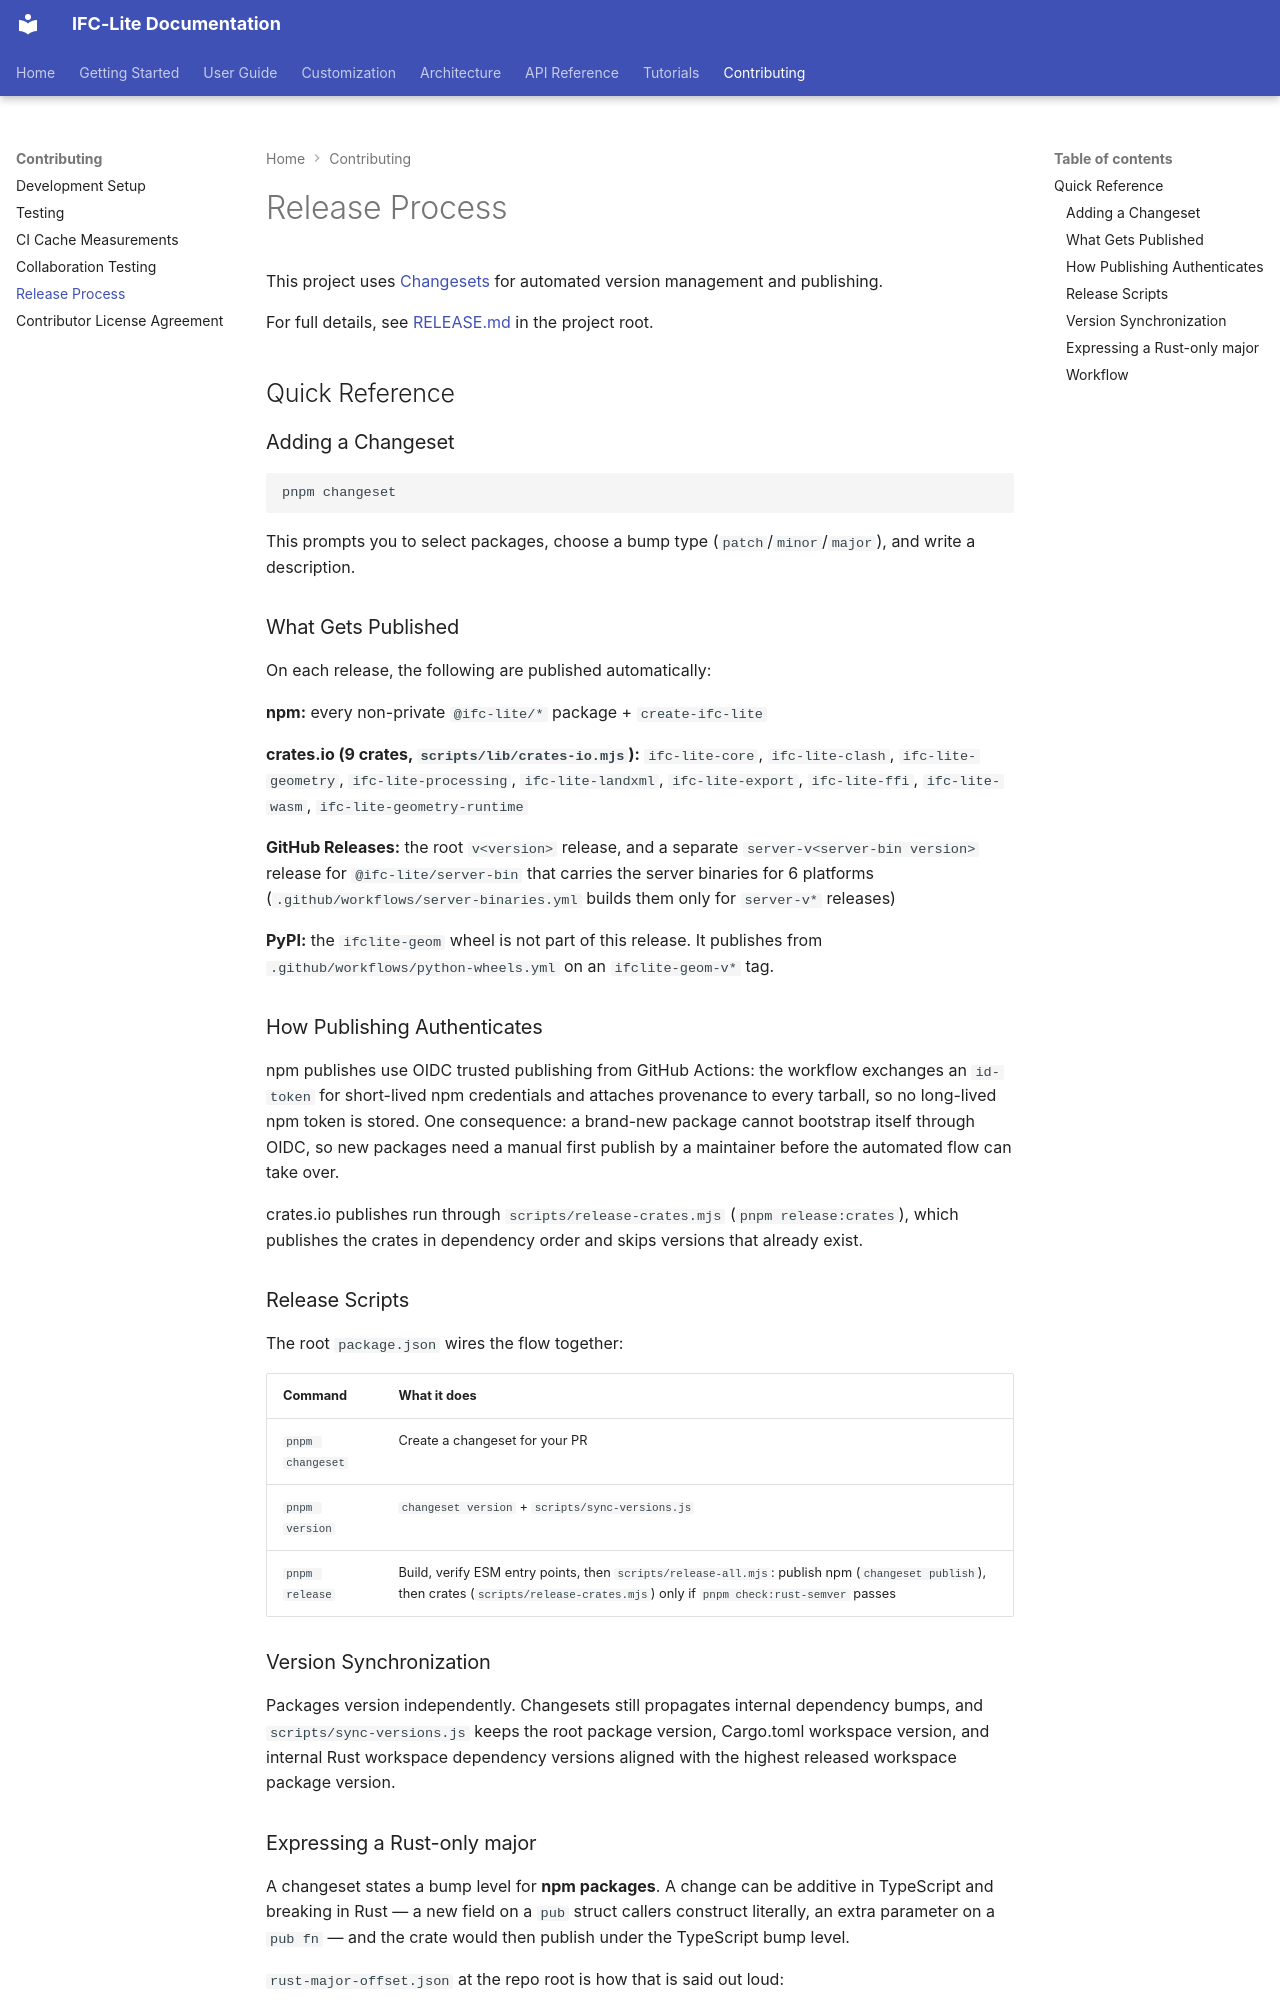

repository: LTplus-AG/ifc-lite · page: contributing/release/index.html · generator: mkdocs

# Release Process

This project uses [Changesets](https://github.com/changesets/changesets) for automated version management and publishing.

For full details, see [RELEASE.md](https://github.com/LTplus-AG/ifc-lite/blob/main/RELEASE.md) in the project root.

## Quick Reference

### Adding a Changeset

```bash
pnpm changeset
```

This prompts you to select packages, choose a bump type (`patch`/`minor`/`major`), and write a description.

### What Gets Published

On each release, the following are published automatically:

**npm:** every non-private `@ifc-lite/*` package + `create-ifc-lite`

**crates.io (9 crates, `scripts/lib/crates-io.mjs`):** `ifc-lite-core`, `ifc-lite-clash`, `ifc-lite-geometry`, `ifc-lite-processing`, `ifc-lite-landxml`, `ifc-lite-export`, `ifc-lite-ffi`, `ifc-lite-wasm`, `ifc-lite-geometry-runtime`

**GitHub Releases:** the root `v<version>` release, and a separate `server-v<server-bin version>` release for `@ifc-lite/server-bin` that carries the server binaries for 6 platforms (`.github/workflows/server-binaries.yml` builds them only for `server-v*` releases)

**PyPI:** the `ifclite-geom` wheel is not part of this release. It publishes from `.github/workflows/python-wheels.yml` on an `ifclite-geom-v*` tag.

### How Publishing Authenticates

npm publishes use OIDC trusted publishing from GitHub Actions: the workflow
exchanges an `id-token` for short-lived npm credentials and attaches
provenance to every tarball, so no long-lived npm token is stored. One
consequence: a brand-new package cannot bootstrap itself through OIDC, so new
packages need a manual first publish by a maintainer before the automated
flow can take over.

crates.io publishes run through `scripts/release-crates.mjs`
(`pnpm release:crates`), which publishes the crates in dependency order and
skips versions that already exist.

### Release Scripts

The root `package.json` wires the flow together:

| Command | What it does |
|---------|--------------|
| `pnpm changeset` | Create a changeset for your PR |
| `pnpm version` | `changeset version` + `scripts/sync-versions.js` |
| `pnpm release` | Build, verify ESM entry points, then `scripts/release-all.mjs`: publish npm (`changeset publish`), then crates (`scripts/release-crates.mjs`) only if `pnpm check:rust-semver` passes |

### Version Synchronization

Packages version independently. Changesets still propagates internal dependency bumps, and `scripts/sync-versions.js` keeps the root package version, Cargo.toml workspace version, and internal Rust workspace dependency versions aligned with the highest released workspace package version.
